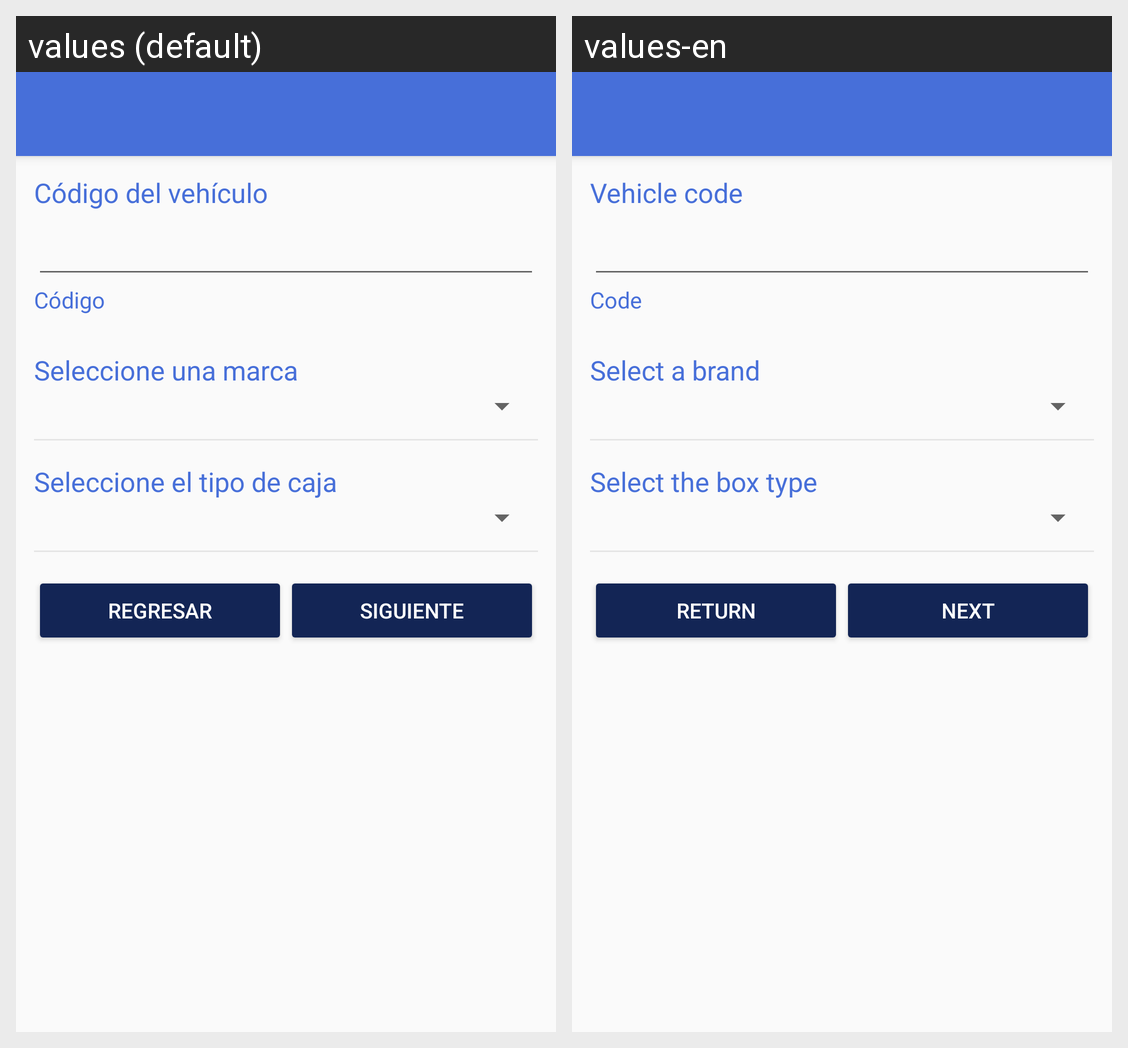

For this localized Android screen grid, give each drawn string resource with its value in every locale shown.
Android screen res/layout/activity_entrada1.xml rendered under 2 locales, left to right: values (default), values-en. Device: Nexus 5 (rendered at 1080×1920; each locale shown at half size, 540×960, under a caption strip naming it); theme AppTheme.
Strings drawn on this screen, with the default value and each locale's value (text and hints the layout hard-codes, and strings that could not be matched under every locale, appear in the picture but are not listed):

tv_codVehiculo
  values: Código del vehículo
  values-en: Vehicle code

tv_codigo
  values: Código
  values-en: Code

tv_selecMarca
  values: Seleccione una marca
  values-en: Select a brand

tv_selecCaja
  values: Seleccione el tipo de caja
  values-en: Select the box type

bt_regresar
  values: Regresar
  values-en: Return

bt_siguiente
  values: Siguiente
  values-en: Next
